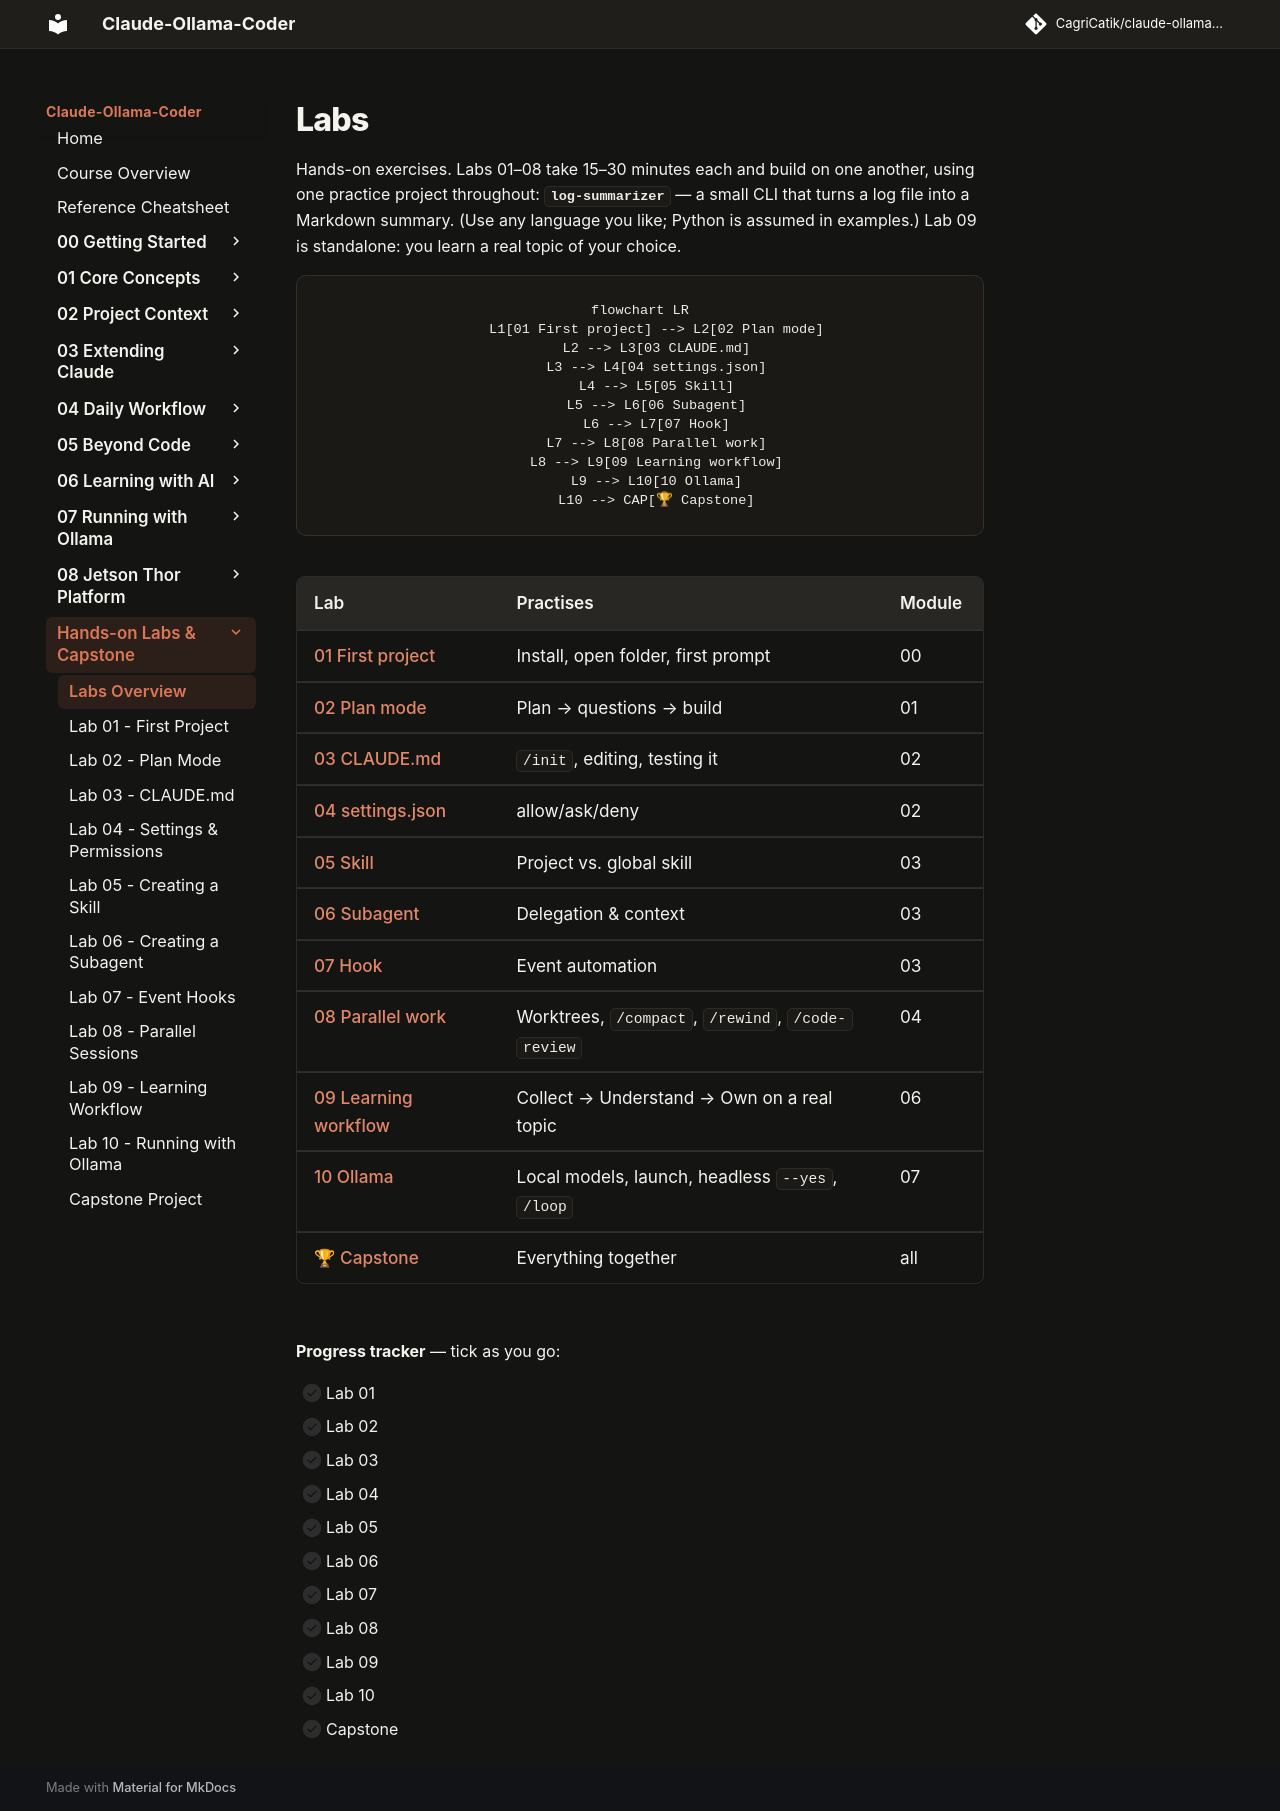

repository: CagriCatik/claude-ollama-coder · page: tutorials/labs/index.html · generator: mkdocs

# Labs

Hands-on exercises. Labs 01–08 take 15–30 minutes each and build on one another, using one practice project throughout: **`log-summarizer`** — a small CLI that turns a log file into a Markdown summary. (Use any language you like; Python is assumed in examples.) Lab 09 is standalone: you learn a real topic of your choice.

```mermaid
flowchart LR
    L1[01 First project] --> L2[02 Plan mode]
    L2 --> L3[03 CLAUDE.md]
    L3 --> L4[04 settings.json]
    L4 --> L5[05 Skill]
    L5 --> L6[06 Subagent]
    L6 --> L7[07 Hook]
    L7 --> L8[08 Parallel work]
    L8 --> L9[09 Learning workflow]
    L9 --> L10[10 Ollama]
    L10 --> CAP[🏆 Capstone]
```

| Lab | Practises | Module |
|---|---|---|
| [01 First project](lab-01-first-project.md) | Install, open folder, first prompt | 00 |
| [02 Plan mode](lab-02-plan-mode.md) | Plan → questions → build | 01 |
| [03 CLAUDE.md](lab-03-claude-md.md) | `/init`, editing, testing it | 02 |
| [04 settings.json](lab-04-settings.md) | allow/ask/deny | 02 |
| [05 Skill](lab-05-skill.md) | Project vs. global skill | 03 |
| [06 Subagent](lab-06-subagent.md) | Delegation & context | 03 |
| [07 Hook](lab-07-hook.md) | Event automation | 03 |
| [08 Parallel work](lab-08-parallel.md) | Worktrees, `/compact`, `/rewind`, `/code-review` | 04 |
| [09 Learning workflow](lab-09-learning-workflow.md) | Collect → Understand → Own on a real topic | 06 |
| [10 Ollama](lab-10-ollama.md) | Local models, launch, headless `--yes`, `/loop` | 07 |
| [🏆 Capstone](capstone.md) | Everything together | all |

**Progress tracker** — tick as you go:

- [ ] Lab 01
- [ ] Lab 02
- [ ] Lab 03
- [ ] Lab 04
- [ ] Lab 05
- [ ] Lab 06
- [ ] Lab 07
- [ ] Lab 08
- [ ] Lab 09
- [ ] Lab 10
- [ ] Capstone
